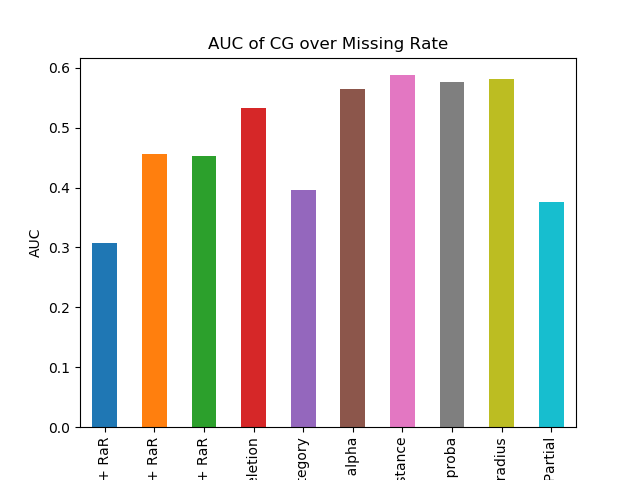

Source data for this figure (header and first rows):
DELETION + RaR, 0.3082577165011684
MEAN + RaR, 0.4559
MICE + RaR, 0.4531
RaR Deletion, 0.5321
RaR Deletion Category, 0.3962
RaR Fuzzy alpha, 0.5642
RaR Fuzzy distance, 0.5875
RaR Fuzzy proba, 0.5769
RaR Fuzzy radius, 0.5812
RaR Partial, 0.3757
